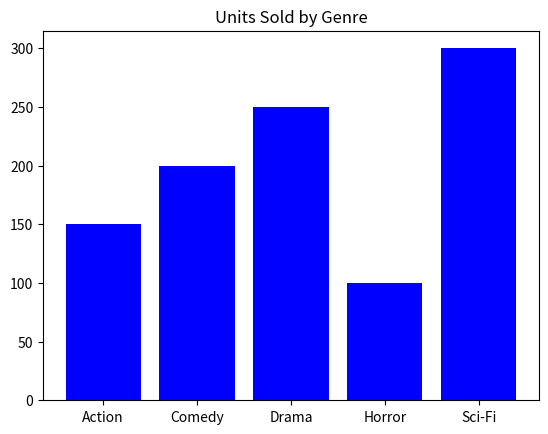

Reproduce this figure in Python.
import matplotlib.pyplot as plt
import numpy as np
import pandas as pd
# bar plot: is a type of plot which is used to show the relationship between two variables.
# ex: sales by category, population by country etc.
# another example
data = {
    'genre': ['Action', 'Comedy', 'Drama', 'Horror', 'Sci-Fi'],
    'units_sold': [150, 200, 250, 100, 300]
}
df = pd.DataFrame(data)
colors = ['red', 'blue', 'green', 'orange', 'purple']
plt.bar(df['genre'], df['units_sold'], color='blue')
plt.title('Units Sold by Genre')
plt.show()
